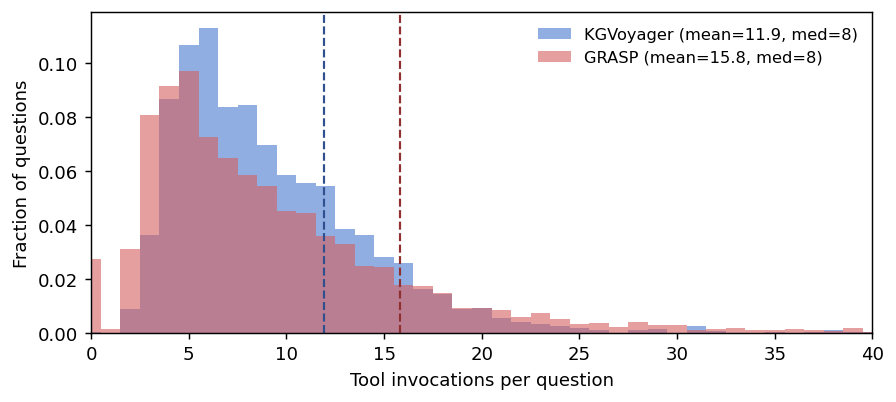

The data file committed next to this chart (first rows):
benchmark, model, run, method, q_idx, tool_calls, sparql_executions, endpoint_queries
Climate Models KG, devstral-small, devstral-small-custom_tools-test-r1-13-1…, KGVoyager, 0, 8, 1, 4
Climate Models KG, devstral-small, devstral-small-custom_tools-test-r1-13-1…, KGVoyager, 1, 100, 94, 94
Climate Models KG, devstral-small, devstral-small-custom_tools-test-r1-13-1…, KGVoyager, 2, 10, 2, 5
Climate Models KG, devstral-small, devstral-small-custom_tools-test-r1-13-1…, KGVoyager, 3, 22, 2, 11
Climate Models KG, devstral-small, devstral-small-custom_tools-test-r1-13-1…, KGVoyager, 4, 11, 7, 7
Climate Models KG, devstral-small, devstral-small-custom_tools-test-r1-13-1…, KGVoyager, 5, 18, 3, 9
Climate Models KG, devstral-small, devstral-small-custom_tools-test-r1-13-1…, KGVoyager, 6, 13, 4, 8
Climate Models KG, devstral-small, devstral-small-custom_tools-test-r1-13-1…, KGVoyager, 7, 11, 5, 8
Climate Models KG, devstral-small, devstral-small-custom_tools-test-r1-13-1…, KGVoyager, 8, 8, 3, 4
Climate Models KG, devstral-small, devstral-small-custom_tools-test-r1-13-1…, KGVoyager, 9, 20, 8, 14
Climate Models KG, devstral-small, devstral-small-custom_tools-test-r1-13-1…, KGVoyager, 10, 7, 0, 3
Climate Models KG, devstral-small, devstral-small-custom_tools-test-r1-13-1…, KGVoyager, 11, 8, 3, 4
Climate Models KG, devstral-small, devstral-small-custom_tools-test-r1-13-1…, KGVoyager, 12, 12, 3, 5
Climate Models KG, devstral-small, devstral-small-custom_tools-test-r1-13-1…, KGVoyager, 13, 9, 2, 2
Climate Models KG, devstral-small, devstral-small-custom_tools-test-r1-13-1…, KGVoyager, 14, 42, 20, 30
Climate Models KG, devstral-small, devstral-small-custom_tools-test-r1-13-1…, KGVoyager, 15, 25, 14, 18
Climate Models KG, devstral-small, devstral-small-custom_tools-test-r1-13-1…, KGVoyager, 16, 100, 92, 97
Climate Models KG, devstral-small, devstral-small-custom_tools-test-r1-13-1…, KGVoyager, 17, 7, 0, 5
Climate Models KG, devstral-small, devstral-small-custom_tools-test-r1-13-1…, KGVoyager, 18, 16, 1, 9
Climate Models KG, devstral-small, devstral-small-custom_tools-test-r1-13-1…, KGVoyager, 19, 8, 2, 4
Climate Models KG, devstral-small, devstral-small-custom_tools-test-r1-13-1…, KGVoyager, 20, 12, 1, 5
Climate Models KG, devstral-small, devstral-small-custom_tools-test-r1-13-1…, KGVoyager, 21, 8, 1, 3
Climate Models KG, devstral-small, devstral-small-custom_tools-test-r1-13-1…, KGVoyager, 22, 10, 3, 6
Climate Models KG, devstral-small, devstral-small-custom_tools-test-r1-13-1…, KGVoyager, 23, 9, 3, 4
Climate Models KG, devstral-small, devstral-small-custom_tools-test-r1-13-1…, KGVoyager, 24, 11, 2, 6
Climate Models KG, devstral-small, devstral-small-custom_tools-test-r1-13-1…, KGVoyager, 25, 14, 5, 7
Climate Models KG, devstral-small, devstral-small-custom_tools-test-r1-13-1…, KGVoyager, 26, 9, 5, 7
Climate Models KG, devstral-small, devstral-small-custom_tools-test-r1-13-1…, KGVoyager, 27, 8, 1, 4
Climate Models KG, devstral-small, devstral-small-custom_tools-test-r1-13-1…, KGVoyager, 28, 19, 1, 12
Climate Models KG, devstral-small, devstral-small-custom_tools-test-r1-13-1…, KGVoyager, 29, 10, 3, 6
Climate Models KG, devstral-small, devstral-small-custom_tools-test-r1-13-1…, KGVoyager, 30, 11, 2, 6
Climate Models KG, devstral-small, devstral-small-custom_tools-test-r1-13-1…, KGVoyager, 31, 10, 4, 8
Climate Models KG, devstral-small, devstral-small-custom_tools-test-r1-13-1…, KGVoyager, 32, 16, 5, 7
Climate Models KG, devstral-small, devstral-small-custom_tools-test-r1-13-1…, KGVoyager, 33, 8, 2, 3
Climate Models KG, devstral-small, devstral-small-custom_tools-test-r1-13-1…, KGVoyager, 34, 7, 1, 2
Climate Models KG, devstral-small, devstral-small-custom_tools-test-r1-13-1…, KGVoyager, 35, 12, 3, 7
Climate Models KG, devstral-small, devstral-small-custom_tools-test-r1-13-1…, KGVoyager, 36, 20, 9, 11
Climate Models KG, devstral-small, devstral-small-custom_tools-test-r1-13-1…, KGVoyager, 37, 6, 1, 3
Climate Models KG, devstral-small, devstral-small-custom_tools-test-r1-13-1…, KGVoyager, 38, 5, 0, 2
Climate Models KG, devstral-small, devstral-small-custom_tools-test-r1-13-1…, KGVoyager, 39, 6, 0, 3
Climate Models KG, devstral-small, devstral-small-custom_tools-test-r1-13-1…, KGVoyager, 40, 12, 3, 8
Climate Models KG, devstral-small, devstral-small-custom_tools-test-r1-13-1…, KGVoyager, 41, 6, 1, 3
Climate Models KG, devstral-small, devstral-small-custom_tools-test-r1-13-1…, KGVoyager, 42, 11, 6, 7
Climate Models KG, devstral-small, devstral-small-custom_tools-test-r1-13-1…, KGVoyager, 43, 14, 2, 7
Climate Models KG, devstral-small, devstral-small-custom_tools-test-r1-13-1…, KGVoyager, 44, 10, 2, 5
Climate Models KG, devstral-small, devstral-small-custom_tools-test-r1-13-1…, KGVoyager, 45, 100, 49, 97
Climate Models KG, devstral-small, devstral-small-custom_tools-test-r1-13-1…, KGVoyager, 46, 11, 0, 5
Climate Models KG, devstral-small, devstral-small-custom_tools-test-r1-13-1…, KGVoyager, 47, 7, 1, 3
Climate Models KG, devstral-small, devstral-small-custom_tools-test-r1-13-1…, KGVoyager, 48, 100, 0, 0
Climate Models KG, devstral-small, devstral-small-custom_tools-test-r1-13-1…, KGVoyager, 49, 100, 0, 95
Climate Models KG, devstral-small, devstral-small-custom_tools-test-r1-13-1…, KGVoyager, 50, 11, 6, 9
Climate Models KG, devstral-small, devstral-small-custom_tools-test-r1-13-1…, KGVoyager, 51, 100, 92, 95
Climate Models KG, devstral-small, devstral-small-custom_tools-test-r2-14-1…, KGVoyager, 0, 9, 1, 6
Climate Models KG, devstral-small, devstral-small-custom_tools-test-r2-14-1…, KGVoyager, 1, 9, 2, 5
Climate Models KG, devstral-small, devstral-small-custom_tools-test-r2-14-1…, KGVoyager, 2, 6, 1, 2
Climate Models KG, devstral-small, devstral-small-custom_tools-test-r2-14-1…, KGVoyager, 3, 100, 0, 2
Climate Models KG, devstral-small, devstral-small-custom_tools-test-r2-14-1…, KGVoyager, 4, 74, 35, 69
Climate Models KG, devstral-small, devstral-small-custom_tools-test-r2-14-1…, KGVoyager, 5, 10, 1, 6
Climate Models KG, devstral-small, devstral-small-custom_tools-test-r2-14-1…, KGVoyager, 6, 8, 3, 4
Climate Models KG, devstral-small, devstral-small-custom_tools-test-r2-14-1…, KGVoyager, 7, 7, 2, 3
... 5,220 more rows
